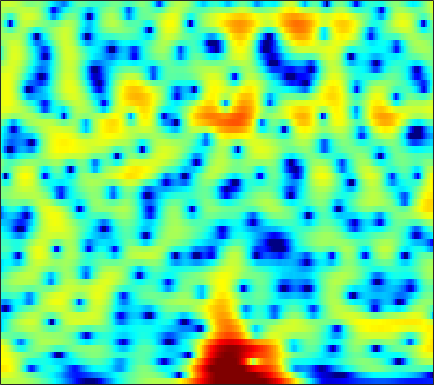

Source data for this figure (header and first rows):
1.8218, 1.8968, 1.979, 2.0326, 2.0578, 2.0679, 2.051, 2.0146, 1.9278, 1.8062, 1.6537, 1.5101, 1.2819, 1.0141, 0.78469, 0.44422, 0.063662, -0.25112, -0.71145, -1.2226, -1.774, -2.2247, -2.8529, -3.528
3.512, 3.53, 3.49, 3.377, 3.244, 3.002, 2.694, 2.42, 2.006, 1.543, 1.044, 0.6544, 0.1308, -0.3799, -0.7479, -1.216, -1.651, -1.966, -2.373, -2.779, -3.209, -3.56, -4.078, -4.665
5.361, 5.398, 5.3, 5.026, 4.698, 4.09, 3.266, 2.491, 1.215, -0.4067, -2.449, -4.355, -7.502, -11.24, -13.14, -11.77, -9.017, -7.345, -5.712, -4.618, -3.94, -3.65, -3.5, -3.583
4.615, 4.722, 4.703, 4.502, 4.235, 3.727, 3.051, 2.439, 1.487, 0.3975, -0.7759, -1.667, -2.758, -3.59, -3.973, -4.148, -4.078, -3.973, -3.859, -3.837, -3.967, -4.158, -4.524, -4.98
4.486, 4.439, 4.252, 3.928, 3.611, 3.113, 2.555, 2.123, 1.542, 0.9939, 0.5011, 0.1791, -0.1939, -0.5088, -0.7189, -0.9889, -1.293, -1.578, -2.073, -2.735, -3.646, -4.549, -6.111, -8.304
4.814, 4.39, 3.663, 2.739, 1.908, 0.6178, -0.8524, -1.994, -3.346, -4.096, -3.99, -3.456, -2.492, -1.542, -0.9334, -0.2858, 0.1589, 0.3574, 0.4533, 0.3722, 0.1108, -0.1909, -0.6972, -1.282
2.884, 2.381, 1.566, 0.5451, -0.3927, -1.958, -3.961, -5.791, -8.493, -10.06, -8.676, -6.77, -4.421, -2.575, -1.501, -0.4005, 0.401, 0.8415, 1.254, 1.5, 1.608, 1.627, 1.579, 1.476
-0.8344, -0.8686, -0.9019, -0.9505, -1.029, -1.177, -1.339, -1.454, -1.529, -1.466, -1.239, -0.9786, -0.564, -0.1232, 0.1899, 0.545, 0.8122, 0.9453, 1.04, 1.056, 1.011, 0.9569, 0.866, 0.7785
-6.671, -5.139, -3.497, -2.243, -1.492, -0.6851, -0.04487, 0.3486, 0.8039, 1.175, 1.479, 1.665, 1.848, 1.937, 1.938, 1.835, 1.592, 1.313, 0.8147, 0.1699, -0.5634, -1.114, -1.741, -2.073
-6.472, -5.228, -3.717, -2.424, -1.578, -0.5666, 0.3144, 0.8825, 1.545, 2.088, 2.507, 2.748, 2.955, 3.016, 2.951, 2.702, 2.233, 1.702, 0.6959, -0.7553, -2.872, -5.164, -10.09, -23.28
-6.167, -6.175, -5.848, -5.133, -4.418, -3.337, -2.245, -1.475, -0.5623, 0.1956, 0.8047, 1.162, 1.539, 1.793, 1.905, 1.943, 1.837, 1.655, 1.266, 0.6969, -0.02592, -0.604, -1.263, -1.578
-12.61, -16.09, -19.86, -15.12, -11.54, -8.204, -5.973, -4.768, -3.604, -2.835, -2.314, -2.03, -1.705, -1.319, -0.9688, -0.4237, 0.1702, 0.5957, 1.099, 1.517, 1.845, 2.041, 2.265, 2.474
-8.035, -8.697, -8.981, -8.307, -7.416, -6.18, -5.217, -4.774, -4.625, -5.036, -6.051, -7.224, -9.092, -9.936, -8.799, -6.086, -3.529, -1.946, -0.2651, 1.02, 2.008, 2.589, 3.183, 3.626
-3.53, -3.319, -3.067, -2.798, -2.6, -2.412, -2.369, -2.484, -2.911, -3.727, -5.046, -6.332, -8.245, -9.178, -8.345, -6.045, -3.748, -2.32, -0.801, 0.3518, 1.229, 1.752, 2.316, 2.763
-1.679, -1.292, -0.8388, -0.471, -0.2566, -0.05503, 0.0409, 0.03706, -0.07149, -0.2797, -0.5654, -0.7907, -1.035, -1.145, -1.116, -0.9532, -0.724, -0.5689, -0.4312, -0.3996, -0.4624, -0.52, -0.5104, -0.3294
-1.257, -0.7571, -0.1375, 0.3989, 0.744, 1.134, 1.44, 1.612, 1.769, 1.855, 1.887, 1.863, 1.787, 1.654, 1.501, 1.202, 0.7491, 0.2751, -0.6163, -1.901, -3.713, -5.514, -8.351, -9.767
-3.106, -2.324, -1.42, -0.6506, -0.1554, 0.4042, 0.8625, 1.159, 1.51, 1.796, 2.031, 2.171, 2.287, 2.297, 2.22, 1.977, 1.528, 1.03, 0.1086, -1.167, -2.856, -4.405, -6.51, -7.41
-6.065, -4.931, -3.793, -2.986, -2.547, -2.118, -1.766, -1.501, -1.075, -0.5549, 0.03037, 0.4887, 1.054, 1.519, 1.773, 1.964, 1.967, 1.848, 1.539, 1.088, 0.5688, 0.1861, -0.2354, -0.4604
-6.076, -5.349, -4.765, -4.633, -4.834, -5.467, -6.351, -6.934, -6.992, -5.758, -3.86, -2.428, -0.7608, 0.5668, 1.335, 2.078, 2.546, 2.727, 2.775, 2.627, 2.333, 2.059, 1.657, 1.278
-3.631, -3.385, -3.386, -3.854, -4.595, -6.251, -9.13, -12.62, -16.7, -10.93, -5.979, -3.392, -0.8665, 0.9641, 1.995, 3, 3.63, 3.885, 3.946, 3.705, 3.154, 2.54, 1.48, 0.2142
-2.08, -1.913, -1.925, -2.173, -2.481, -2.994, -3.5, -3.707, -3.618, -2.934, -1.839, -0.8876, 0.407, 1.591, 2.357, 3.18, 3.737, 3.968, 3.995, 3.678, 2.945, 2.056, 0.2982, -2.465
-2.424, -2.411, -2.55, -2.811, -3.06, -3.416, -3.694, -3.794, -3.738, -3.407, -2.758, -2.13, -1.148, -0.1288, 0.5986, 1.469, 2.177, 2.567, 2.878, 2.913, 2.679, 2.314, 1.593, 0.6879
-3.539, -3.798, -4.275, -4.936, -5.568, -6.564, -7.686, -8.543, -9.319, -9.316, -8.297, -7.103, -5.319, -3.579, -2.38, -0.9715, 0.2105, 0.9462, 1.731, 2.295, 2.655, 2.812, 2.884, 2.858
-5.098, -5.45, -6.086, -7.008, -7.943, -9.658, -12.19, -15, -21.69, -33.74, -18.02, -13.59, -9.761, -6.944, -5.197, -3.212, -1.543, -0.4687, 0.7403, 1.724, 2.485, 2.924, 3.363, 3.645
-7.086, -7.094, -7.245, -7.615, -8.097, -9.041, -10.29, -11.38, -12.63, -13.24, -12.88, -12.07, -10.47, -8.472, -6.828, -4.66, -2.659, -1.326, 0.2081, 1.454, 2.441, 3.014, 3.588, 3.956
-10.54, -9.033, -7.613, -6.824, -6.606, -6.712, -7.251, -7.919, -9.203, -10.98, -13.66, -16.28, -17.53, -12.85, -9.319, -5.637, -2.857, -1.202, 0.5616, 1.901, 2.891, 3.443, 3.945, 4.223
-8.838, -7.003, -5.213, -4.096, -3.609, -3.369, -3.536, -3.894, -4.764, -6.034, -7.601, -8.65, -8.823, -7.025, -5.128, -2.719, -0.7171, 0.5027, 1.773, 2.696, 3.304, 3.581, 3.739, 3.69
-2.419, -2.028, -1.476, -0.9907, -0.702, -0.459, -0.3704, -0.4056, -0.5282, -0.7124, -0.8422, -0.8479, -0.6764, -0.2502, 0.1876, 0.8379, 1.459, 1.852, 2.227, 2.395, 2.35, 2.154, 1.694, 1.003
-0.09042, -0.01808, 0.1464, 0.37, 0.5591, 0.8188, 1.065, 1.212, 1.4, 1.541, 1.648, 1.722, 1.807, 1.885, 1.923, 1.937, 1.874, 1.749, 1.48, 1.037, 0.4043, -0.235, -1.355, -2.86
-0.07929, -0.2225, -0.2433, -0.04478, 0.2278, 0.7147, 1.255, 1.646, 2.1, 2.455, 2.683, 2.775, 2.793, 2.662, 2.473, 2.106, 1.603, 1.144, 0.4323, -0.3684, -1.274, -2.015, -3.154, -4.552
-2.17, -3.198, -3.875, -3.28, -2.228, -0.6401, 0.7941, 1.709, 2.656, 3.323, 3.737, 3.871, 3.827, 3.529, 3.136, 2.371, 1.343, 0.4266, -0.9452, -2.291, -3.381, -3.893, -4.228, -4.409
-4.504, -8.698, -18.39, -10, -5.404, -1.684, 0.7048, 1.977, 3.225, 4.06, 4.55, 4.703, 4.62, 4.222, 3.689, 2.603, 1.002, -0.6525, -3.712, -8.344, -14.21, -12.71, -7.925, -5.078
-0.4217, -1.33, -2.057, -1.954, -1.437, -0.4486, 0.6083, 1.331, 2.15, 2.777, 3.175, 3.334, 3.337, 3.074, 2.691, 1.919, 0.7803, -0.3281, -2.166, -4.154, -5.488, -5.378, -4.12, -2.724
0.08806, -0.6759, -1.494, -1.996, -2.106, -1.985, -1.593, -1.179, -0.6038, -0.07751, 0.3389, 0.5727, 0.779, 0.8427, 0.8113, 0.6932, 0.5043, 0.3266, 0.1112, -0.05859, -0.04553, 0.06843, 0.3719, 0.728
-2.173, -3.617, -5.605, -7.315, -8.017, -7.811, -6.766, -5.883, -4.791, -3.987, -3.425, -3.161, -2.93, -2.69, -2.443, -1.999, -1.388, -0.8669, -0.1317, 0.589, 1.264, 1.733, 2.283, 2.762
-4.787, -7.069, -11.26, -18.62, -30.12, -17.97, -12.65, -10.44, -8.725, -7.832, -7.63, -7.877, -8.647, -9.519, -9.668, -8.47, -6.215, -4.435, -2.335, -0.5654, 0.8411, 1.728, 2.694, 3.44
-4.82, -6.23, -8.132, -9.813, -10.65, -10.87, -10.46, -9.932, -9.394, -9.161, -9.504, -10.23, -12.19, -16.23, -20.57, -15.97, -9.751, -6.602, -3.516, -1.257, 0.4855, 1.513, 2.618, 3.455
-4.45, -5.356, -6.715, -8.056, -8.957, -9.746, -9.909, -9.738, -9.075, -8.422, -7.881, -7.636, -7.471, -7.243, -6.859, -5.813, -4.326, -3.074, -1.478, -0.04969, 1.162, 1.914, 2.725, 3.367
-3.656, -4.501, -6.187, -8.671, -11.25, -15.91, -16.95, -13.63, -9.793, -7.18, -5.365, -4.365, -3.336, -2.476, -1.895, -1.141, -0.3868, 0.1744, 0.9036, 1.571, 2.135, 2.502, 2.883, 3.136
-0.8212, -1.322, -2.457, -4.161, -5.761, -7.739, -8.013, -6.908, -4.812, -2.929, -1.477, -0.671, 0.1726, 0.7794, 1.121, 1.444, 1.679, 1.798, 1.929, 2.023, 2.087, 2.132, 2.139, 2.004
2.228, 2.148, 1.833, 1.385, 1.056, 0.6938, 0.5618, 0.6075, 0.8602, 1.184, 1.457, 1.61, 1.711, 1.626, 1.482, 1.139, 0.6497, 0.205, -0.4326, -1.029, -1.357, -1.456, -1.417, -1.395
3.46, 3.61, 3.674, 3.598, 3.474, 3.239, 2.941, 2.725, 2.385, 1.998, 1.56, 1.211, 0.6409, -0.02913, -0.6514, -1.66, -3.017, -4.322, -6.642, -9.588, -11.81, -11.1, -8.42, -6.147
3.597, 3.938, 4.197, 4.224, 4.086, 3.739, 3.198, 2.676, 1.829, 0.8604, -0.1751, -0.9859, -2.026, -2.962, -3.666, -4.658, -5.86, -7.028, -9.164, -11.87, -13.8, -12.81, -9.582, -6.777
3.455, 3.942, 4.283, 4.3, 4.106, 3.562, 2.696, 1.799, 0.2909, -1.591, -3.836, -5.622, -7.664, -8.715, -8.722, -8.344, -7.961, -7.81, -7.668, -7.475, -7.014, -6.399, -5.273, -3.901
3.487, 3.956, 4.262, 4.223, 3.974, 3.303, 2.23, 1.123, -0.8184, -3.481, -7.178, -11.19, -20.9, -22.42, -15.96, -12.22, -10.39, -9.534, -8.637, -7.799, -6.775, -5.832, -4.441, -3.012
3.559, 3.921, 4.169, 4.127, 3.889, 3.306, 2.384, 1.464, -0.08151, -1.985, -4.2, -5.955, -8.042, -9.48, -10.1, -10.68, -11.41, -12.08, -12.88, -12.57, -10.79, -8.951, -6.468, -4.24
3.233, 3.553, 3.82, 3.874, 3.759, 3.403, 2.795, 2.187, 1.159, -0.07389, -1.473, -2.576, -4.132, -5.747, -7.024, -8.987, -11.52, -14.17, -20.01, -25.52, -16.41, -12.15, -8.273, -5.406
2.163, 2.58, 3.018, 3.292, 3.382, 3.304, 3.009, 2.644, 1.973, 1.106, 0.07799, -0.8052, -2.099, -3.538, -4.682, -6.287, -7.918, -9.07, -10.23, -10.5, -9.754, -8.711, -6.965, -5.128
0.1977, 0.9916, 1.91, 2.607, 2.976, 3.224, 3.228, 3.062, 2.642, 2.006, 1.171, 0.4103, -0.7162, -2.004, -3.033, -4.461, -5.896, -6.934, -8.137, -8.907, -8.99, -8.547, -7.318, -5.607
-2.661, -0.89, 0.8914, 2.137, 2.777, 3.313, 3.526, 3.486, 3.207, 2.672, 1.893, 1.18, 0.04512, -1.25, -2.362, -4.006, -5.855, -7.452, -9.997, -13.43, -17.39, -16.75, -11.87, -7.739
-2.537, -0.8713, 0.821, 2.017, 2.642, 3.181, 3.392, 3.368, 3.077, 2.514, 1.69, 0.9058, -0.3621, -1.819, -3.018, -4.687, -6.417, -7.737, -9.604, -11.58, -12.88, -12.29, -9.53, -6.368
0.06216, 0.6904, 1.451, 2.053, 2.405, 2.698, 2.787, 2.711, 2.382, 1.776, 0.8609, -0.08088, -1.653, -3.671, -5.392, -7.777, -9.568, -9.986, -9.513, -8.479, -7.206, -6.147, -4.595, -2.989
1.14, 1.242, 1.338, 1.434, 1.515, 1.632, 1.754, 1.778, 1.679, 1.31, 0.5665, -0.2685, -1.91, -4.314, -6.869, -12.16, -23.35, -18.6, -11.09, -7.369, -4.996, -3.629, -2.123, -0.8689
0.6058, 0.1228, -0.718, -1.529, -1.88, -1.662, -0.8408, -0.1143, 0.6928, 1.141, 1.161, 0.899, 0.1757, -0.9209, -1.898, -3.192, -4.056, -4.15, -3.611, -2.72, -1.827, -1.197, -0.4758, 0.176
-0.163, -1.389, -4.111, -9.227, -17.33, -12.3, -5.276, -2.435, -0.07166, 1.345, 2.142, 2.402, 2.464, 2.252, 1.969, 1.52, 1.092, 0.8, 0.4671, 0.1641, -0.1487, -0.4222, -0.7834, -1.046
0.6051, -0.05917, -1.291, -2.607, -3.209, -2.834, -1.469, -0.2987, 1.06, 2.066, 2.725, 3.021, 3.195, 3.17, 3.034, 2.73, 2.288, 1.85, 1.094, 0.08773, -1.248, -2.552, -4.739, -7.382
1.512, 1.486, 1.373, 1.231, 1.19, 1.269, 1.468, 1.673, 1.936, 2.137, 2.234, 2.267, 2.223, 2.122, 2.016, 1.796, 1.433, 1.042, 0.2961, -0.8031, -2.393, -3.995, -6.896, -10.98
2.112, 2.385, 2.627, 2.742, 2.755, 2.666, 2.483, 2.265, 1.871, 1.371, 0.83, 0.4471, 0.08354, -0.05783, -0.01346, 0.1444, 0.2878, 0.302, 0.1182, -0.3584, -1.155, -1.965, -3.261, -4.633
